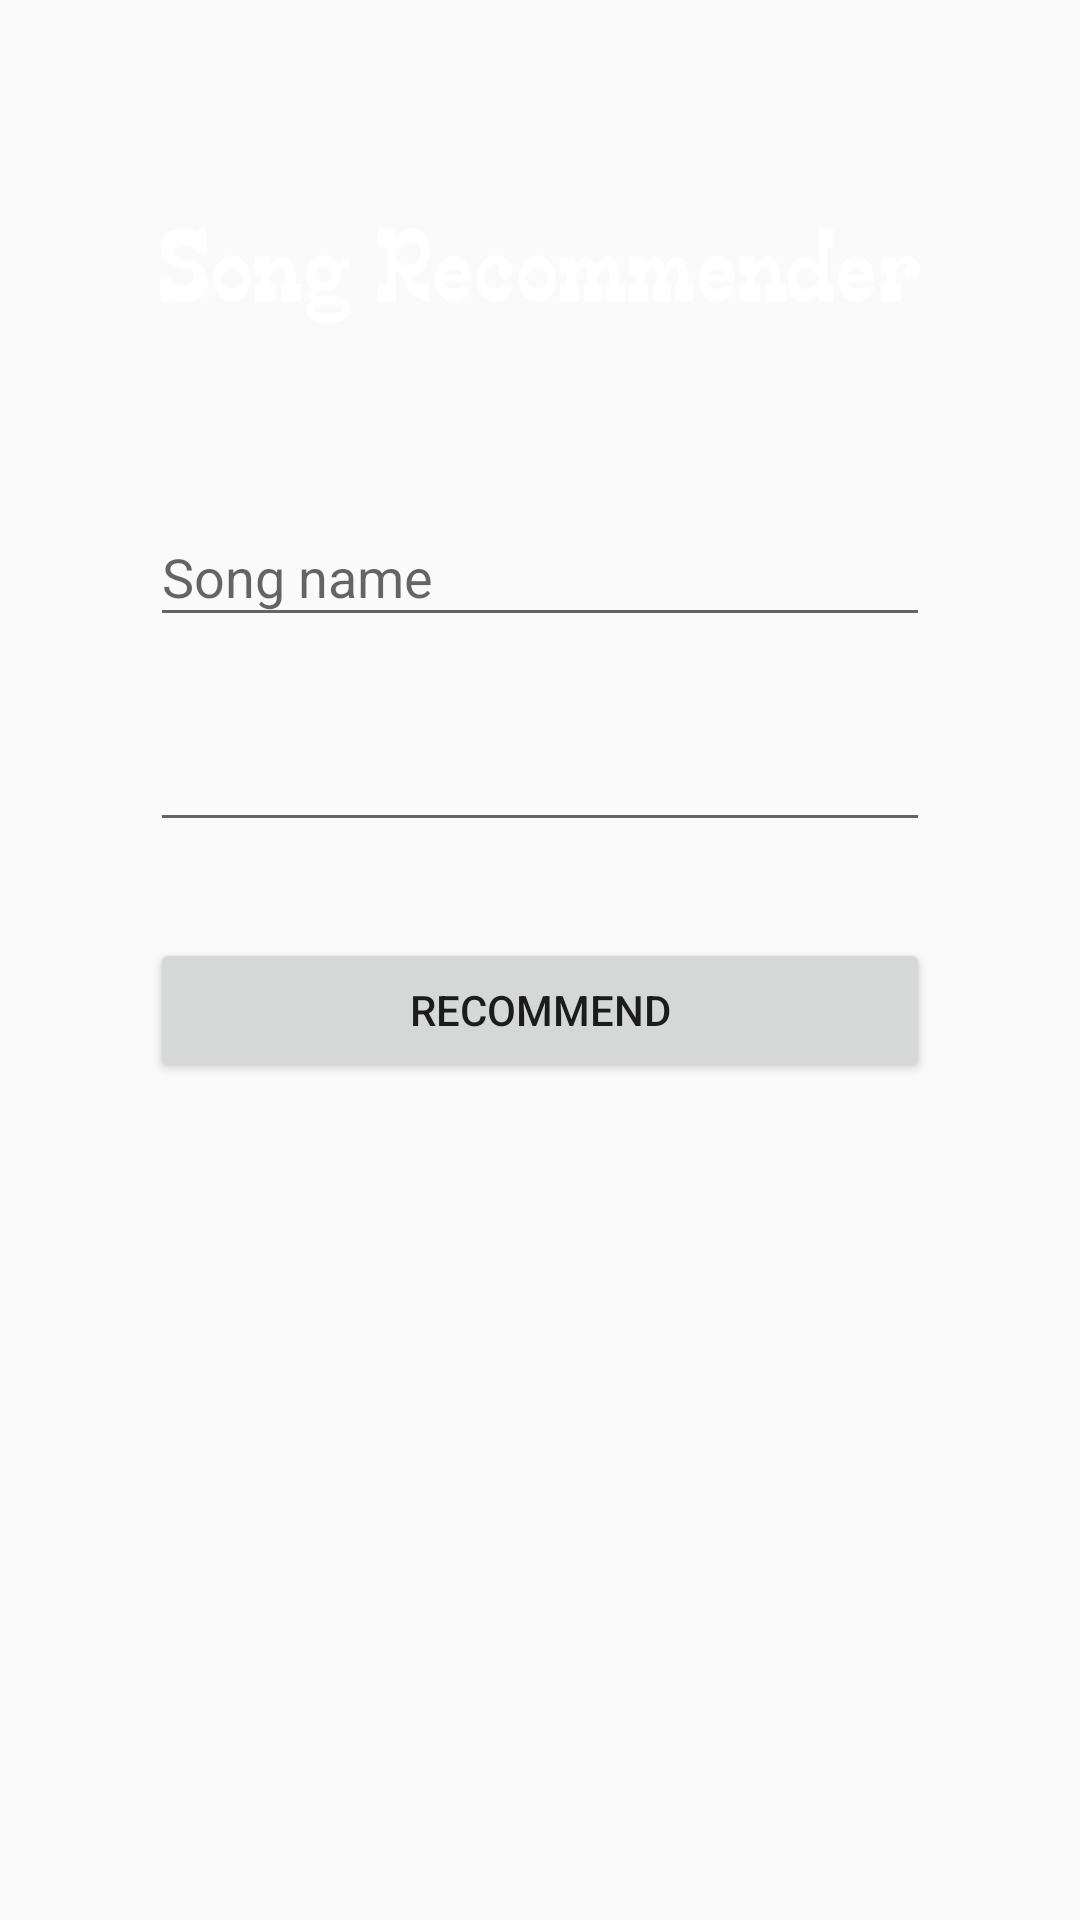

Here is an Android app screen rendered from its layout file. Give the layout XML and the strings, colors and styles it references.
<!-- AndroidManifest.xml: application theme AppTheme -->
<!-- res/layout/content_main.xml -->
<?xml version="1.0" encoding="utf-8"?>
<LinearLayout
    xmlns:android="http://schemas.android.com/apk/res/android"
    xmlns:app="http://schemas.android.com/apk/res-auto"
    xmlns:tools="http://schemas.android.com/tools"
    android:orientation="vertical"
    android:layout_width="match_parent"
    android:layout_height="wrap_content"
    android:paddingTop="56dp"
    android:paddingLeft="50dp"
    android:paddingRight="50dp"
    android:focusable="true"
    android:focusableInTouchMode="true">>



    <ImageView android:src="@drawable/logov2"
        android:layout_width="wrap_content"
        android:layout_height="72dp"
        android:layout_marginBottom="24dp" />

    
    <android.support.design.widget.TextInputLayout
        android:layout_width="match_parent"
        android:layout_height="wrap_content"
        android:layout_marginTop="8dp"
        android:layout_marginBottom="8dp">
        <EditText android:id="@+id/input_song_name"
            android:layout_width="match_parent"
            android:layout_height="wrap_content"
            android:inputType="textPersonName"
            android:hint="Song name" />
    </android.support.design.widget.TextInputLayout>

    
    <android.support.design.widget.TextInputLayout
        android:layout_width="match_parent"
        android:layout_height="wrap_content"
        android:layout_marginTop="8dp"
        android:layout_marginBottom="8dp">
        <EditText android:id="@+id/input_criteria"
            android:layout_width="match_parent"
            android:layout_height="wrap_content"
            android:inputType="text"
            />
    </android.support.design.widget.TextInputLayout>

    
    <android.support.v7.widget.AppCompatButton
        android:id="@+id/btn_recommend"
        android:layout_width="fill_parent"
        android:layout_height="wrap_content"
        android:layout_marginTop="24dp"
        android:layout_marginBottom="24dp"
        android:padding="12dp"
        android:text="Recommend"/>

</LinearLayout>
<!-- resources referenced by this layout -->
<resources>
  <!-- drawable logov2: png bitmap (drawable, 26395 bytes) -->
  <style name="AppTheme" parent="Theme.AppCompat.Light.DarkActionBar">
          
          <item name="colorPrimary">@color/colorPrimary</item>
          <item name="colorPrimaryDark">@color/colorPrimaryDark</item>
          <item name="colorAccent">@color/colorAccent</item>
      </style>
  <color name="colorPrimary">#3F51B5</color>
  <color name="colorPrimaryDark">#303F9F</color>
  <color name="colorAccent">#FF4081</color>
</resources>
